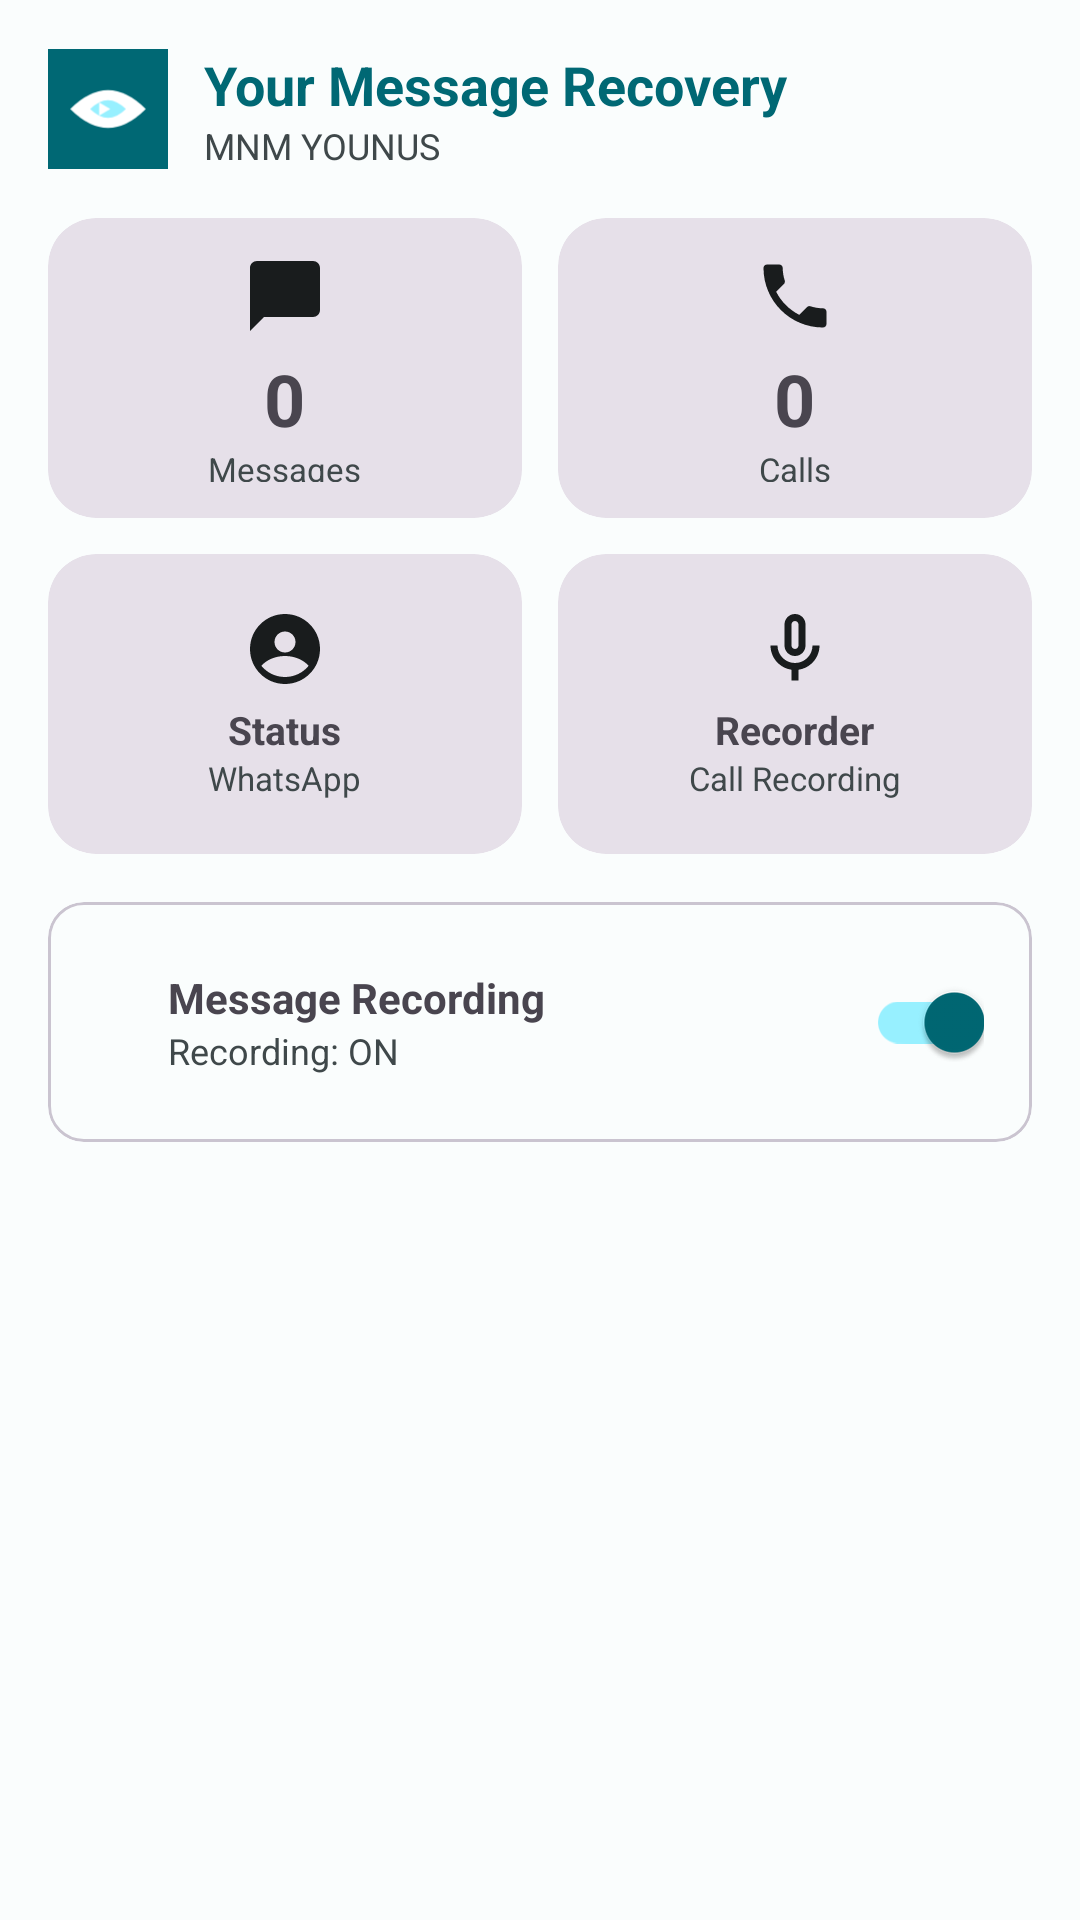

The Android layout XML behind this screen, and the referenced resources:
<!-- AndroidManifest.xml: application theme Theme.YMR -->
<!-- res/layout/fragment_home.xml -->
<?xml version="1.0" encoding="utf-8"?>
<ScrollView xmlns:android="http://schemas.android.com/apk/res/android"
    xmlns:app="http://schemas.android.com/apk/res-auto"
    android:layout_width="match_parent" android:layout_height="match_parent">
    <LinearLayout android:layout_width="match_parent" android:layout_height="wrap_content"
        android:orientation="vertical" android:padding="16dp">

        <LinearLayout android:layout_width="match_parent" android:layout_height="wrap_content"
            android:orientation="horizontal" android:gravity="center_vertical"
            android:layout_marginBottom="16dp">
            <ImageView android:layout_width="40dp" android:layout_height="40dp"
                android:src="@drawable/ymr" android:layout_marginEnd="12dp"/>
            <LinearLayout android:layout_width="0dp" android:layout_height="wrap_content"
                android:layout_weight="1" android:orientation="vertical">
                <TextView android:layout_width="wrap_content" android:layout_height="wrap_content"
                    android:text="@string/app_full_name" android:textSize="18sp" android:textStyle="bold"
                    android:textColor="?attr/colorPrimary"/>
                <TextView android:layout_width="wrap_content" android:layout_height="wrap_content"
                    android:text="@string/dev_name" android:textSize="12sp"
                    android:textColor="?attr/colorOnSurfaceVariant"/>
            </LinearLayout>
        </LinearLayout>

        
        <LinearLayout android:layout_width="match_parent" android:layout_height="wrap_content"
            android:orientation="horizontal" android:weightSum="2" android:layout_marginBottom="12dp">
            <com.google.android.material.card.MaterialCardView android:id="@+id/cardMessages"
                style="@style/Widget.Material3.CardView.Filled"
                android:layout_width="0dp" android:layout_height="100dp"
                android:layout_weight="1" android:layout_marginEnd="6dp" app:cardCornerRadius="16dp">
                <LinearLayout android:layout_width="match_parent" android:layout_height="match_parent"
                    android:orientation="vertical" android:gravity="center" android:padding="12dp">
                    <ImageView android:layout_width="28dp" android:layout_height="28dp"
                        android:src="@drawable/ic_messages" android:layout_marginBottom="4dp"/>
                    <TextView android:id="@+id/tvMsgCount" android:layout_width="wrap_content"
                        android:layout_height="wrap_content" android:text="0"
                        android:textSize="24sp" android:textStyle="bold"/>
                    <TextView android:layout_width="wrap_content" android:layout_height="wrap_content"
                        android:text="Messages" android:textSize="11sp"
                        android:textColor="?attr/colorOnSurfaceVariant"/>
                </LinearLayout>
            </com.google.android.material.card.MaterialCardView>
            <com.google.android.material.card.MaterialCardView android:id="@+id/cardCalls"
                style="@style/Widget.Material3.CardView.Filled"
                android:layout_width="0dp" android:layout_height="100dp"
                android:layout_weight="1" android:layout_marginStart="6dp" app:cardCornerRadius="16dp">
                <LinearLayout android:layout_width="match_parent" android:layout_height="match_parent"
                    android:orientation="vertical" android:gravity="center" android:padding="12dp">
                    <ImageView android:layout_width="28dp" android:layout_height="28dp"
                        android:src="@drawable/ic_calls" android:layout_marginBottom="4dp"/>
                    <TextView android:id="@+id/tvCallCount" android:layout_width="wrap_content"
                        android:layout_height="wrap_content" android:text="0"
                        android:textSize="24sp" android:textStyle="bold"/>
                    <TextView android:layout_width="wrap_content" android:layout_height="wrap_content"
                        android:text="Calls" android:textSize="11sp"
                        android:textColor="?attr/colorOnSurfaceVariant"/>
                </LinearLayout>
            </com.google.android.material.card.MaterialCardView>
        </LinearLayout>

        
        <LinearLayout android:layout_width="match_parent" android:layout_height="wrap_content"
            android:orientation="horizontal" android:weightSum="2" android:layout_marginBottom="16dp">
            <com.google.android.material.card.MaterialCardView android:id="@+id/cardStatus"
                style="@style/Widget.Material3.CardView.Filled"
                android:layout_width="0dp" android:layout_height="100dp"
                android:layout_weight="1" android:layout_marginEnd="6dp" app:cardCornerRadius="16dp">
                <LinearLayout android:layout_width="match_parent" android:layout_height="match_parent"
                    android:orientation="vertical" android:gravity="center" android:padding="12dp">
                    <ImageView android:layout_width="28dp" android:layout_height="28dp"
                        android:src="@drawable/ic_status" android:layout_marginBottom="4dp"/>
                    <TextView android:layout_width="wrap_content" android:layout_height="wrap_content"
                        android:text="Status" android:textSize="13sp" android:textStyle="bold"/>
                    <TextView android:layout_width="wrap_content" android:layout_height="wrap_content"
                        android:text="WhatsApp" android:textSize="11sp"
                        android:textColor="?attr/colorOnSurfaceVariant"/>
                </LinearLayout>
            </com.google.android.material.card.MaterialCardView>
            <com.google.android.material.card.MaterialCardView android:id="@+id/cardRecorder"
                style="@style/Widget.Material3.CardView.Filled"
                android:layout_width="0dp" android:layout_height="100dp"
                android:layout_weight="1" android:layout_marginStart="6dp" app:cardCornerRadius="16dp">
                <LinearLayout android:layout_width="match_parent" android:layout_height="match_parent"
                    android:orientation="vertical" android:gravity="center" android:padding="12dp">
                    <ImageView android:layout_width="28dp" android:layout_height="28dp"
                        android:src="@drawable/ic_recorder" android:layout_marginBottom="4dp"/>
                    <TextView android:layout_width="wrap_content" android:layout_height="wrap_content"
                        android:text="Recorder" android:textSize="13sp" android:textStyle="bold"/>
                    <TextView android:layout_width="wrap_content" android:layout_height="wrap_content"
                        android:text="Call Recording" android:textSize="11sp"
                        android:textColor="?attr/colorOnSurfaceVariant"/>
                </LinearLayout>
            </com.google.android.material.card.MaterialCardView>
        </LinearLayout>

        
        <com.google.android.material.card.MaterialCardView android:id="@+id/cardServiceStatus"
            style="@style/Widget.Material3.CardView.Outlined"
            android:layout_width="match_parent" android:layout_height="wrap_content"
            app:cardCornerRadius="12dp">
            <LinearLayout android:layout_width="match_parent" android:layout_height="wrap_content"
                android:orientation="horizontal" android:padding="16dp" android:gravity="center_vertical">
                <View android:id="@+id/dotStatus" android:layout_width="12dp" android:layout_height="12dp"
                    android:background="@drawable/bg_circle" android:layout_marginEnd="12dp"/>
                <LinearLayout android:layout_width="0dp" android:layout_height="wrap_content"
                    android:layout_weight="1" android:orientation="vertical">
                    <TextView android:layout_width="wrap_content" android:layout_height="wrap_content"
                        android:text="Message Recording" android:textStyle="bold" android:textSize="14sp"/>
                    <TextView android:id="@+id/tvSvcStatus" android:layout_width="wrap_content"
                        android:layout_height="wrap_content" android:textSize="12sp"
                        android:textColor="?attr/colorOnSurfaceVariant" android:text="@string/svc_on"/>
                </LinearLayout>
                <com.google.android.material.switchmaterial.SwitchMaterial android:id="@+id/switchSvc"
                    android:layout_width="wrap_content" android:layout_height="wrap_content"
                    android:checked="true"/>
            </LinearLayout>
        </com.google.android.material.card.MaterialCardView>

    </LinearLayout>
</ScrollView>
<!-- resources referenced by this layout -->
<resources>
  <!-- drawable ic_calls (drawable) -->
  <vector xmlns:android="http://schemas.android.com/apk/res/android"
      android:width="24dp" android:height="24dp" android:viewportWidth="24" android:viewportHeight="24">
      <path android:fillColor="?attr/colorOnSurface"
          android:pathData="M6.62,10.79c1.44,2.83 3.76,5.14 6.59,6.59l2.2,-2.2c0.27,-0.27 0.67,-0.36 1.02,-0.24 1.12,0.37 2.33,0.57 3.57,0.57 0.55,0 1,0.45 1,1V20c0,0.55 -0.45,1 -1,1 -9.39,0 -17,-7.61 -17,-17 0,-0.55 0.45,-1 1,-1h3.5c0.55,0 1,0.45 1,1 0,1.25 0.2,2.45 0.57,3.57 0.11,0.35 0.03,0.74 -0.25,1.02L6.62,10.79z"/>
  </vector>
  <!-- drawable ic_messages (drawable) -->
  <vector xmlns:android="http://schemas.android.com/apk/res/android"
      android:width="24dp" android:height="24dp" android:viewportWidth="24" android:viewportHeight="24">
      <path android:fillColor="?attr/colorOnSurface"
          android:pathData="M20,2H4c-1.1,0 -2,0.9 -2,2v18l4,-4h14c1.1,0 2,-0.9 2,-2V4C22,2.9 21.1,2 20,2z"/>
  </vector>
  <!-- drawable ic_recorder (drawable) -->
  <vector xmlns:android="http://schemas.android.com/apk/res/android"
      android:width="24dp" android:height="24dp" android:viewportWidth="24" android:viewportHeight="24">
      <path android:fillColor="?attr/colorOnSurface"
          android:pathData="M12,14c1.66,0 3,-1.34 3,-3V5c0,-1.66 -1.34,-3 -3,-3S9,3.34 9,5v6C9,12.66 10.34,14 12,14zM11,5c0,-0.55 0.45,-1 1,-1s1,0.45 1,1v6c0,0.55 -0.45,1 -1,1s-1,-0.45 -1,-1V5zM17,11c0,2.76 -2.24,5 -5,5s-5,-2.24 -5,-5H5c0,3.53 2.61,6.43 6,6.92V21h2v-3.08c3.39,-0.49 6,-3.39 6,-6.92H17z"/>
  </vector>
  <!-- drawable ic_status (drawable) -->
  <vector xmlns:android="http://schemas.android.com/apk/res/android"
      android:width="24dp" android:height="24dp" android:viewportWidth="24" android:viewportHeight="24">
      <path android:fillColor="?attr/colorOnSurface"
          android:pathData="M12,2C6.48,2 2,6.48 2,12s4.48,10 10,10 10,-4.48 10,-10S17.52,2 12,2zM12,7c1.66,0 3,1.34 3,3s-1.34,3 -3,3 -3,-1.34 -3,-3 1.34,-3 3,-3zM12,20c-2.73,0 -5.15,-1.24 -6.76,-3.2C6.75,15.1 9.24,14 12,14s5.25,1.1 6.76,2.8C17.15,18.76 14.73,20 12,20z"/>
  </vector>
  <!-- drawable ymr (drawable) -->
  <vector xmlns:android="http://schemas.android.com/apk/res/android"
      android:width="108dp" android:height="108dp"
      android:viewportWidth="108" android:viewportHeight="108">
      <path android:fillColor="#006874" android:pathData="M0,0h108v108h-108z"/>
      <path android:fillColor="#FFFFFF" android:pathData="M20,54 Q54,20 88,54 Q54,88 20,54z"/>
      <path android:fillColor="#97F0FF" android:pathData="M38,54 Q54,38 70,54 Q54,70 38,54z"/>
      <path android:fillColor="#FFFFFF" android:pathData="M46,48 L46,60 L56,54 Z"/>
  </vector>
  <string name="app_full_name">Your Message Recovery</string>
  <string name="dev_name">MNM YOUNUS</string>
  <string name="svc_on">Recording: ON</string>
  <color name="primary">#006874</color>
  <color name="on_primary">#FFFFFF</color>
  <color name="primary_container">#97F0FF</color>
  <color name="on_primary_container">#001F24</color>
  <color name="surface">#FAFDFD</color>
  <color name="on_surface">#191C1D</color>
  <color name="surface_variant">#DBE4E6</color>
  <color name="on_surface_variant">#3F484A</color>
  <color name="error">#BA1A1A</color>
</resources>
